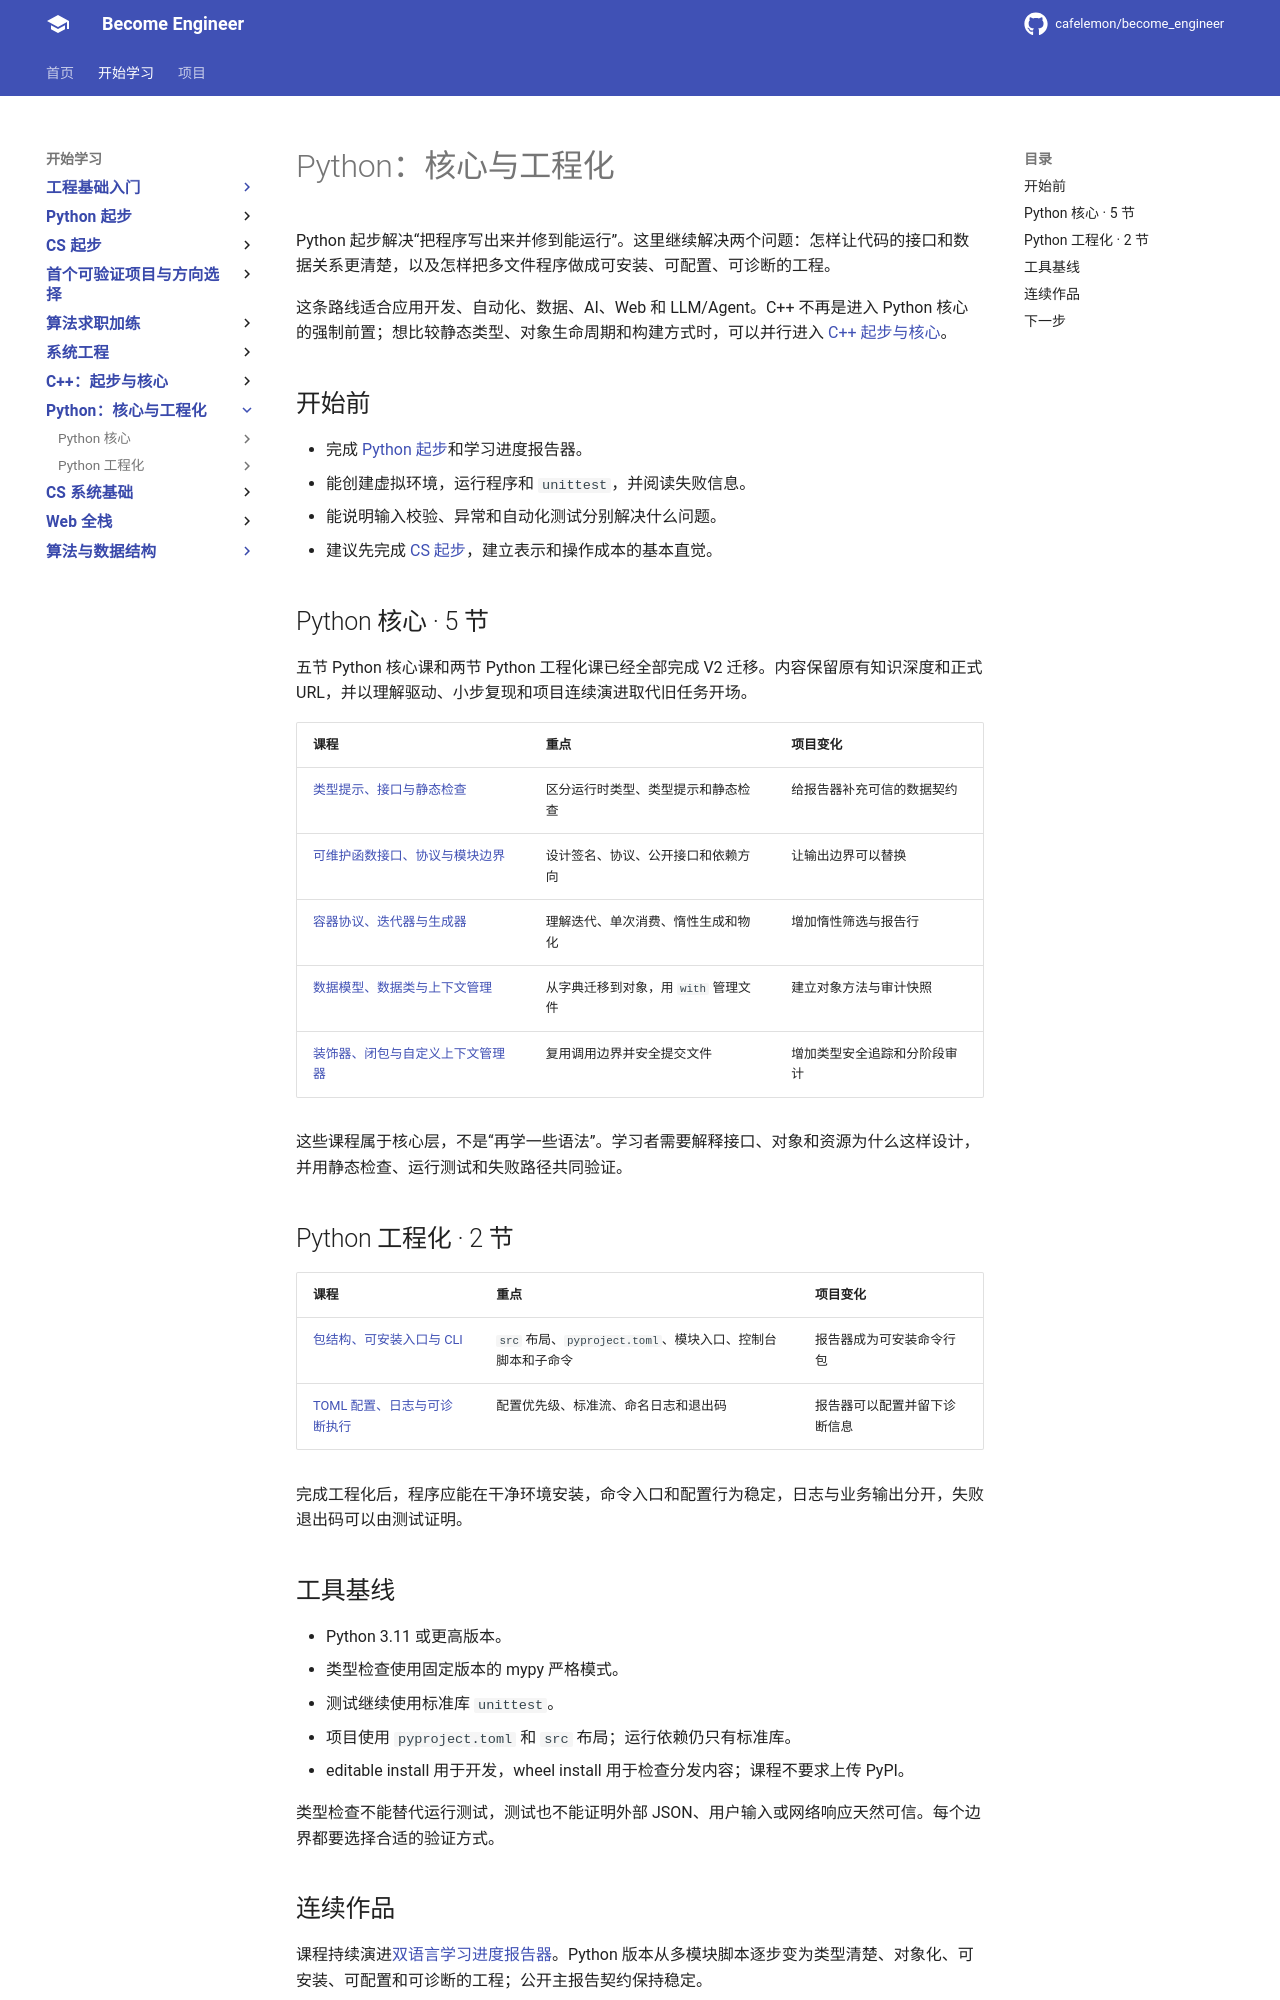

repository: cafelemon/become_engineer · page: learning-paths/programming-languages/python-core/index.html · generator: mkdocs

# Python：核心与工程化

Python 起步解决“把程序写出来并修到能运行”。这里继续解决两个问题：怎样让代码的接口和数据关系更清楚，以及怎样把多文件程序做成可安装、可配置、可诊断的工程。

这条路线适合应用开发、自动化、数据、AI、Web 和 LLM/Agent。C++ 不再是进入 Python 核心的强制前置；想比较静态类型、对象生命周期和构建方式时，可以并行进入 [C++ 起步与核心](../cpp-core/README.md)。

## 开始前

- 完成 [Python 起步](../python-basics/README.md)和学习进度报告器。
- 能创建虚拟环境，运行程序和 `unittest`，并阅读失败信息。
- 能说明输入校验、异常和自动化测试分别解决什么问题。
- 建议先完成 [CS 起步](../../cs-core/README.md)，建立表示和操作成本的基本直觉。

## Python 核心 · 5 节

五节 Python 核心课和两节 Python 工程化课已经全部完成 V2 迁移。内容保留原有知识深度和正式 URL，并以理解驱动、小步复现和项目连续演进取代旧任务开场。

| 课程 | 重点 | 项目变化 |
| --- | --- | --- |
| [类型提示、接口与静态检查](01-type-hints-interfaces-static-checking.md) | 区分运行时类型、类型提示和静态检查 | 给报告器补充可信的数据契约 |
| [可维护函数接口、协议与模块边界](02-maintainable-function-interfaces-protocols-modules.md) | 设计签名、协议、公开接口和依赖方向 | 让输出边界可以替换 |
| [容器协议、迭代器与生成器](03-iterables-iterators-generators.md) | 理解迭代、单次消费、惰性生成和物化 | 增加惰性筛选与报告行 |
| [数据模型、数据类与上下文管理](04-data-model-dataclasses-context-managers.md) | 从字典迁移到对象，用 `with` 管理文件 | 建立对象方法与审计快照 |
| [装饰器、闭包与自定义上下文管理器](05-decorators-closures-custom-context-managers.md) | 复用调用边界并安全提交文件 | 增加类型安全追踪和分阶段审计 |

这些课程属于核心层，不是“再学一些语法”。学习者需要解释接口、对象和资源为什么这样设计，并用静态检查、运行测试和失败路径共同验证。

## Python 工程化 · 2 节

| 课程 | 重点 | 项目变化 |
| --- | --- | --- |
| [包结构、可安装入口与 CLI](06-package-structure-installable-cli.md) | `src` 布局、`pyproject.toml`、模块入口、控制台脚本和子命令 | 报告器成为可安装命令行包 |
| [TOML 配置、日志与可诊断执行](07-toml-configuration-logging-diagnostics.md) | 配置优先级、标准流、命名日志和退出码 | 报告器可以配置并留下诊断信息 |

完成工程化后，程序应能在干净环境安装，命令入口和配置行为稳定，日志与业务输出分开，失败退出码可以由测试证明。

## 工具基线

- Python 3.11 或更高版本。
- 类型检查使用固定版本的 mypy 严格模式。
- 测试继续使用标准库 `unittest`。
- 项目使用 `pyproject.toml` 和 `src` 布局；运行依赖仍只有标准库。
- editable install 用于开发，wheel install 用于检查分发内容；课程不要求上传 PyPI。

类型检查不能替代运行测试，测试也不能证明外部 JSON、用户输入或网络响应天然可信。每个边界都要选择合适的验证方式。
